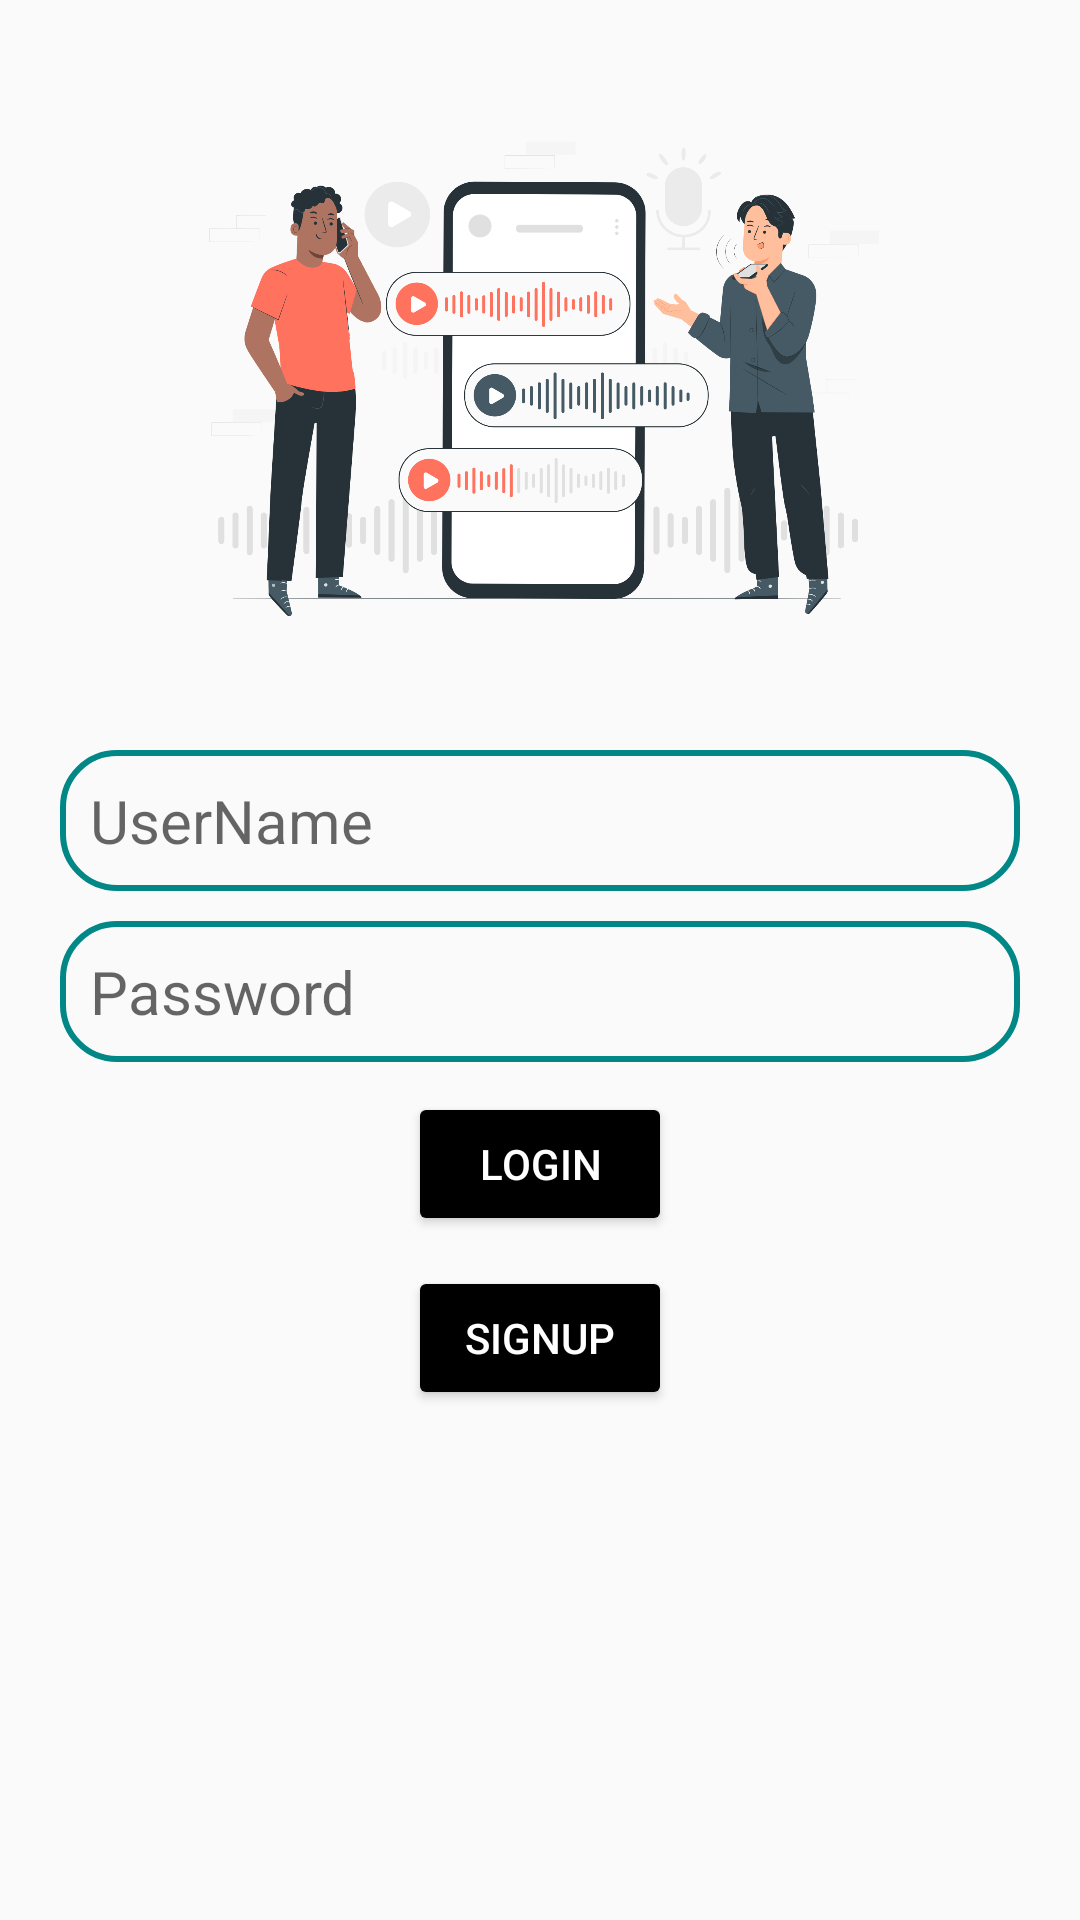

Reconstruct the res/layout file that produces this screen, plus the resources it refers to.
<!-- AndroidManifest.xml: application theme Theme.ChatUI -->
<!-- res/layout/activity_login.xml -->
<?xml version="1.0" encoding="utf-8"?>
<RelativeLayout xmlns:android="http://schemas.android.com/apk/res/android"
    xmlns:app="http://schemas.android.com/apk/res-auto"
    xmlns:tools="http://schemas.android.com/tools"
    android:layout_width="match_parent"
    android:layout_height="match_parent"
    tools:context=".LoginActivity">

    <ImageView
        android:id="@+id/appLogo"
        android:layout_width="match_parent"
        android:layout_height="250dp"
        android:layout_alignParentTop="true"
        android:layout_alignParentRight="true"
        android:src="@drawable/chatimage" />



    <LinearLayout
        android:id="@+id/edt_linear"
        android:layout_width="match_parent"
        android:layout_height="wrap_content"
        android:orientation="vertical"
        android:layout_below="@id/appLogo">

        <EditText
            android:id="@+id/edt_email"
            android:layout_width="match_parent"
            android:layout_height="wrap_content"
            android:textSize="20sp"
            android:padding="10dp"
            android:layout_marginBottom="10dp"
            android:background="@drawable/edt_background"
            android:hint="@string/username"
            android:layout_marginHorizontal="20dp"
            />

        <EditText
            android:id="@+id/edt_password"
            android:layout_width="match_parent"
            android:layout_height="wrap_content"
            android:padding="10dp"
            android:textSize="20sp"
            android:background="@drawable/edt_background"
            android:hint="@string/Password"
            android:layout_marginHorizontal="20dp" />


    </LinearLayout>

    <Button
        android:id="@+id/btn_login"
        android:layout_width="wrap_content"
        android:layout_height="wrap_content"
        android:text="@string/login"
        android:textColor="@color/white"
        android:layout_marginTop="10dp"
        android:backgroundTint="@color/black"
        android:layout_centerHorizontal="true"
        android:layout_below="@id/edt_linear"/>
    <Button
        android:id="@+id/btn_signup"
        android:layout_width="wrap_content"
        android:layout_height="wrap_content"
        android:text="@string/SignUp"
        android:textColor="@color/white"
        android:layout_marginTop="10dp"
        android:backgroundTint="@color/black"
        android:layout_centerHorizontal="true"
        android:layout_below="@id/btn_login"/>


</RelativeLayout>
<!-- resources referenced by this layout -->
<resources>
  <!-- drawable chatimage: png bitmap (drawable, 343429 bytes) -->
  <!-- drawable edt_background (drawable) -->
  <?xml version="1.0" encoding="utf-8"?>
  <shape xmlns:android="http://schemas.android.com/apk/res/android">
  <corners android:radius="18dp"/>
      <stroke android:color="@color/teal_700" android:width="2dp"></stroke>
  </shape>
  <string name="Password">Password</string>
  <string name="SignUp">SignUp</string>
  <string name="login">LogIn</string>
  <string name="username">UserName</string>
  <style name="Theme.ChatUI" parent="Theme.AppCompat.Light">
          
          <item name="colorPrimary">@color/purple_500</item>
          <item name="colorPrimaryVariant">@color/purple_700</item>
          <item name="colorOnPrimary">@color/white</item>
          
          <item name="colorSecondary">@color/teal_200</item>
          <item name="colorSecondaryVariant">@color/teal_700</item>
          <item name="colorOnSecondary">@color/black</item>
          
          <item name="android:statusBarColor" tools:targetApi="l">?attr/colorPrimaryVariant</item>
          
      </style>
  <!-- not gathered from this repository: default colours our renderer supplied (Android Studio template values) -->
  <color name="purple_500">#FF6200EE</color>
  <color name="purple_700">#FF3700B3</color>
  <color name="teal_200">#FF03DAC5</color>
  <color name="teal_700">#FF018786</color>
  <color name="black">#FF000000</color>
  <color name="white">#FFFFFFFF</color>
</resources>
